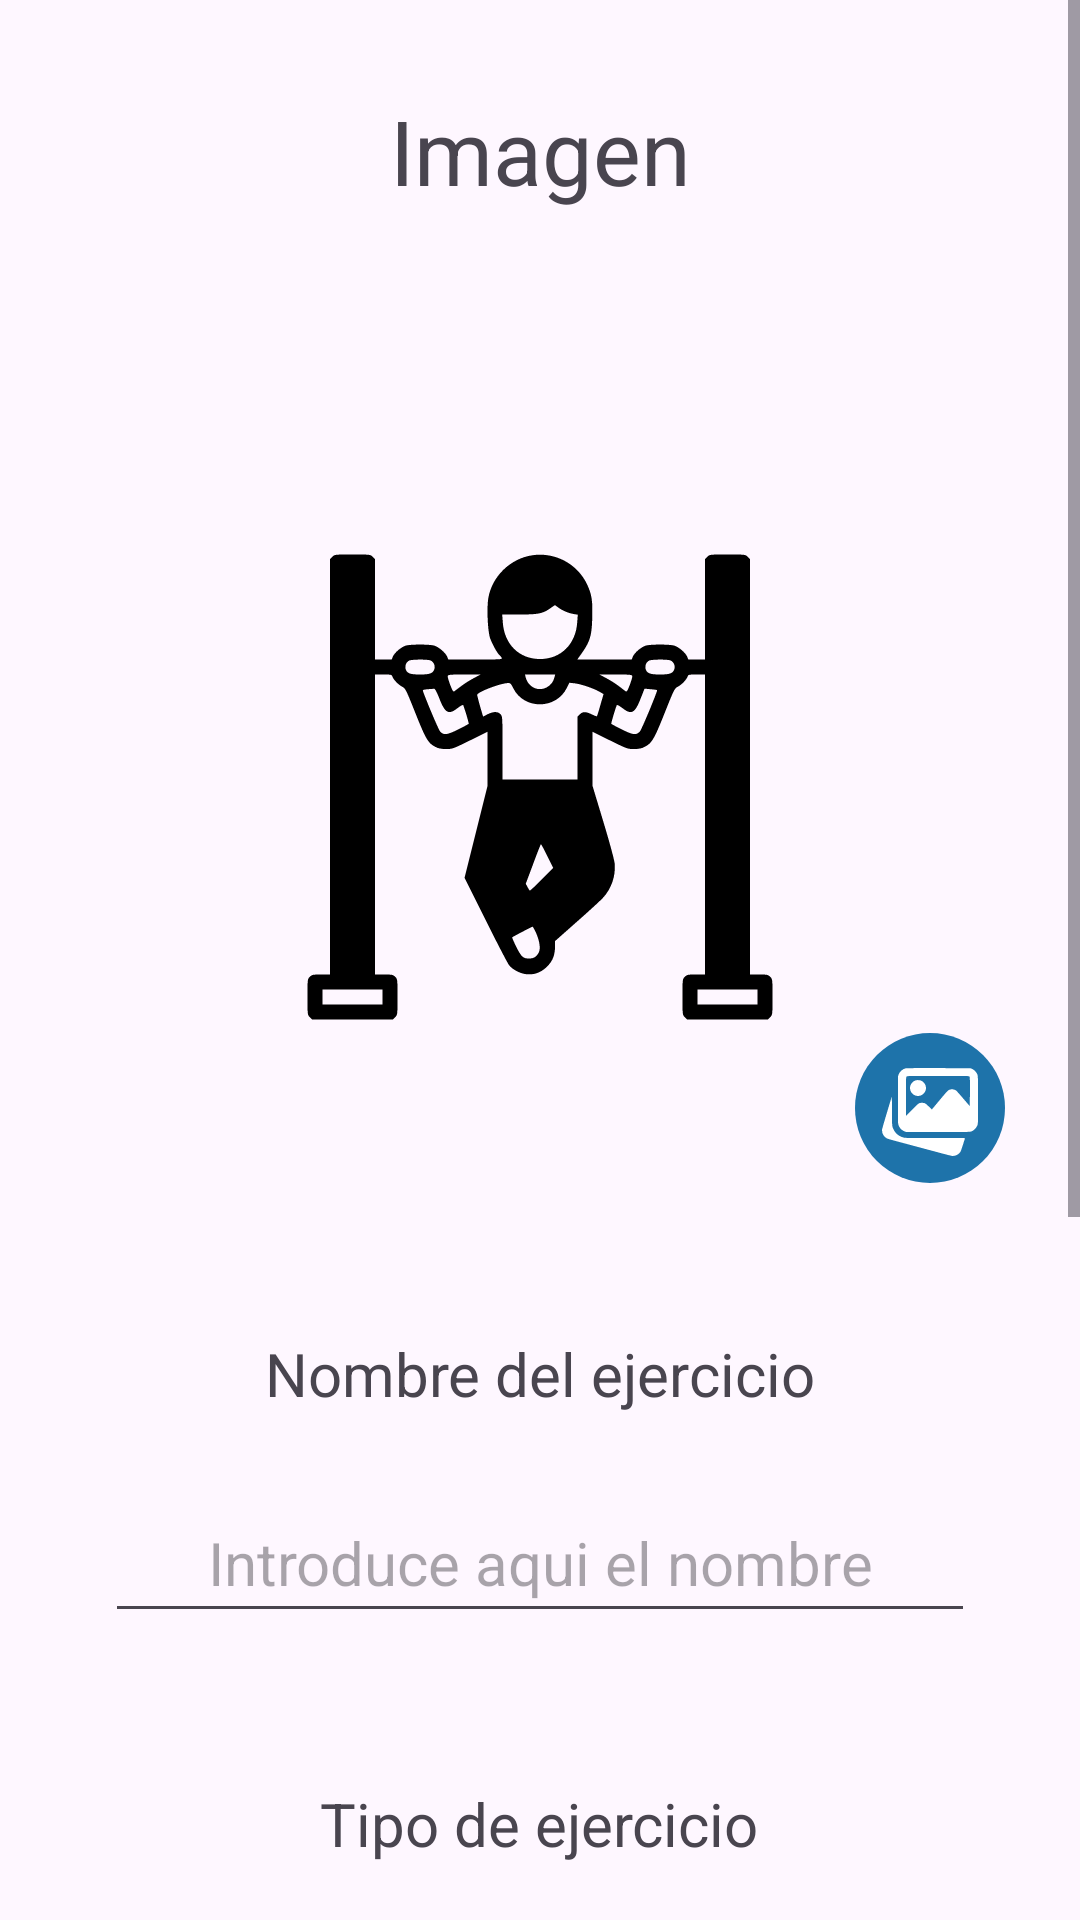

Android layout source for this screen:
<!-- AndroidManifest.xml: application theme Theme.FitHealth -->
<!-- res/layout/fragment_crear_ejercicio.xml -->
<?xml version="1.0" encoding="utf-8"?>
<androidx.constraintlayout.widget.ConstraintLayout xmlns:android="http://schemas.android.com/apk/res/android"
    xmlns:tools="http://schemas.android.com/tools"
    android:layout_width="match_parent"
    android:layout_height="match_parent"
    xmlns:app="http://schemas.android.com/apk/res-auto">

    <ScrollView
        android:layout_width="match_parent"
        android:layout_height="match_parent"
        android:fillViewport="true">

        <androidx.constraintlayout.widget.ConstraintLayout
            android:layout_width="match_parent"
            android:layout_height="match_parent"
            android:layout_marginBottom="20dp">

            <TextView
                android:id="@+id/tvTituloImagen"
                android:layout_width="wrap_content"
                android:layout_height="wrap_content"
                android:text="Imagen"
                android:textSize="30sp"
                app:layout_constraintEnd_toEndOf="parent"
                app:layout_constraintStart_toStartOf="parent"
                app:layout_constraintTop_toTopOf="parent"
                android:layout_marginTop="30dp"
                tools:layout_editor_absoluteY="47dp" />

            <ImageView
                android:id="@+id/ivImagenCrearEjercicio"
                android:layout_width="0dp"
                android:layout_height="264dp"
                app:layout_constraintEnd_toEndOf="parent"
                app:layout_constraintStart_toStartOf="parent"
                app:layout_constraintTop_toBottomOf="@id/tvTituloImagen"
                android:layout_marginVertical="60dp"
                android:src="@drawable/ic_ejercicio_predeterminado"
                android:layout_marginHorizontal="100dp" />

            <ImageButton
                android:id="@+id/btnImagenEjercicio"
                android:layout_width="50dp"
                android:layout_height="50dp"
                android:background="@drawable/boton_redondeado"
                android:backgroundTint="@color/azulBotones"
                android:src="@drawable/ic_galeria"
                app:layout_constraintBottom_toBottomOf="@id/ivImagenCrearEjercicio"
                app:layout_constraintEnd_toEndOf="parent"
                app:layout_constraintStart_toEndOf="@id/ivImagenCrearEjercicio" />

            <LinearLayout
                android:id="@+id/linearNombreEjercicio"
                android:layout_width="0dp"
                android:layout_height="100dp"
                app:layout_constraintEnd_toEndOf="parent"
                app:layout_constraintStart_toStartOf="parent"
                app:layout_constraintTop_toBottomOf="@id/ivImagenCrearEjercicio"
                android:layout_marginTop="50dp"
                android:layout_marginHorizontal="35dp"
                android:orientation="vertical">

                <TextView
                    android:layout_width="wrap_content"
                    android:layout_height="0dp"
                    android:layout_weight="1"
                    android:text="Nombre del ejercicio"
                    android:layout_gravity="center"
                    android:textSize="20sp" />

                <androidx.appcompat.widget.AppCompatEditText
                    android:id="@+id/etNombreEjercicio"
                    android:layout_width="match_parent"
                    android:layout_height="0dp"
                    android:layout_weight="1"
                    android:textSize="20sp"
                    android:hint="Introduce aqui el nombre"
                    android:gravity="center" />

            </LinearLayout>

            <LinearLayout
                android:id="@+id/linearTiposEjercicios"
                android:layout_width="0dp"
                android:layout_height="100dp"
                app:layout_constraintEnd_toEndOf="parent"
                app:layout_constraintStart_toStartOf="parent"
                android:orientation="vertical"
                app:layout_constraintTop_toBottomOf="@id/linearNombreEjercicio"
                android:layout_marginTop="50dp"
                android:layout_marginHorizontal="35dp">

                <TextView
                    android:layout_width="wrap_content"
                    android:layout_height="0dp"
                    android:layout_weight="1"
                    android:text="Tipo de ejercicio"
                    android:textSize="20sp"
                    android:layout_gravity="center" />

                <Spinner
                    android:id="@+id/spinnerTipoEjercicio"
                    android:layout_width="match_parent"
                    android:layout_height="0dp"
                    android:layout_weight="1"
                    android:dropDownVerticalOffset="100dp" />

            </LinearLayout>

            <LinearLayout
                android:id="@+id/linearPrivacidad"
                android:layout_width="0dp"
                android:layout_height="100dp"
                app:layout_constraintEnd_toEndOf="parent"
                app:layout_constraintStart_toStartOf="parent"
                app:layout_constraintTop_toBottomOf="@id/linearTiposEjercicios"
                android:layout_marginTop="60dp"
                android:layout_marginHorizontal="35dp"
                android:orientation="vertical">

                <TextView
                    android:layout_width="match_parent"
                    android:layout_height="0dp"
                    android:layout_weight="1"
                    android:textAlignment="center"
                    android:textSize="20sp"
                    android:text="Privacidad" />

                <Spinner
                    android:id="@+id/spinnerPrivacidades"
                    android:layout_width="match_parent"
                    android:layout_height="0dp"
                    android:layout_weight="1" />

            </LinearLayout>

            <Button
                android:id="@+id/btnAniadirEjercicio"
                android:layout_width="0dp"
                android:layout_height="50dp"
                android:layout_marginTop="75dp"
                android:layout_marginBottom="30dp"
                android:text="Añadir Ejercicio"
                android:textSize="20sp"
                app:layout_constraintBottom_toBottomOf="parent"
                app:layout_constraintEnd_toEndOf="parent"
                app:layout_constraintHorizontal_bias="0.0"
                app:layout_constraintStart_toStartOf="parent"
                app:layout_constraintTop_toBottomOf="@id/linearPrivacidad"
                app:layout_constraintVertical_bias="0.184" />
        </androidx.constraintlayout.widget.ConstraintLayout>

    </ScrollView>

</androidx.constraintlayout.widget.ConstraintLayout>
<!-- resources referenced by this layout -->
<resources>
  <color name="azulBotones">#1E73AA</color>
  <!-- drawable boton_redondeado (drawable) -->
  <shape xmlns:android="http://schemas.android.com/apk/res/android"
      android:shape="oval">
      <solid android:color="@color/azulBotones" /> 
  </shape>
  <!-- drawable ic_ejercicio_predeterminado: vector/xml drawable (drawable, 4359 chars, omitted) -->
  <!-- drawable ic_galeria (drawable) -->
  <vector xmlns:android="http://schemas.android.com/apk/res/android"
      android:width="32dp"
      android:height="32dp"
      android:viewportWidth="512"
      android:viewportHeight="512">
    <path
        android:pathData="M125.3,44.5c-17.4,4.7 -31.7,18.2 -37.6,35.4l-2.2,6.6 -0.3,121.5c-0.2,79.8 0.1,124.2 0.7,129.5 1.3,9.5 6.7,21.5 13,28.7 5.1,5.8 13.6,11.5 22.1,14.8l6.5,2.5 168.3,0.3c185.3,0.3 174.5,0.6 187.4,-5.9 13,-6.6 24.7,-22 27.7,-36.7 0.8,-3.7 1.1,-42.8 1.1,-128 0,-135.8 0.3,-129.2 -6.5,-142.1 -6,-11.4 -16.6,-20.7 -29,-25.4l-6,-2.2 -170,-0.2c-143.8,-0.2 -170.8,-0 -175.2,1.2zM462.5,86.4c6.9,2.9 6.5,-2.1 6.3,83.1l-0.3,76.9 -35.2,-40.9c-23.8,-27.8 -36.5,-41.9 -39.5,-43.7 -13.1,-8 -28.5,-7.8 -41.1,0.5 -3.4,2.3 -16.7,17.5 -45.9,52.5l-41.1,49.3 -15.2,-15c-19.1,-18.9 -22.2,-20.6 -37,-20.6 -16.4,-0 -16.3,-0.1 -53.7,37.3l-31.8,31.7 0,-101.8c0,-112.5 -0.4,-106.3 6.3,-109.2 4.8,-2.1 323.1,-2.2 328.2,-0.1z"
        android:fillColor="#FFFFFF"
        android:strokeColor="#00000000"/>
    <path
        android:pathData="M179,108.8c-7.3,2.4 -12.5,5.9 -18.3,12.1 -15.5,16.6 -14.9,42 1.4,58.4 24.6,24.6 65.9,11.1 71.9,-23.4 2.4,-13.6 -2.6,-27.5 -13.4,-37.7 -8.4,-7.8 -14.8,-10.4 -27.1,-10.9 -6.8,-0.2 -10.4,0.1 -14.5,1.5z"
        android:fillColor="#FFFFFF"
        android:strokeColor="#00000000"/>
    <path
        android:pathData="M26.7,279.5c-15.7,52.3 -26.1,88.7 -26.4,92.4 -1.7,18.3 9.7,38.5 26,46.4 3.1,1.5 23.2,7.5 44.5,13.2 35.9,9.6 80.8,21.6 237.2,63.5 33.3,9 63.2,16.5 66.5,16.7 17.2,1.4 35.4,-8 44.2,-22.8 2,-3.4 6.9,-17.3 13.3,-37.8 5.6,-17.8 10.4,-33 10.7,-33.8 0.4,-1.1 -25.7,-1.3 -157.8,-1.3 -152.7,-0 -158.7,-0.1 -167.8,-2 -25.1,-5.2 -47.4,-23.3 -56.8,-46.3 -6.9,-16.8 -6.6,-12.2 -7.2,-97.4l-0.6,-77.1 -25.8,86.3z"
        android:fillColor="#FFFFFF"
        android:strokeColor="#00000000"/>
  </vector>
  <style name="Theme.FitHealth" parent="Base.Theme.FitHealth" />
  <style name="Base.Theme.FitHealth" parent="Theme.Material3.DayNight.NoActionBar">
          
          
      </style>
</resources>
